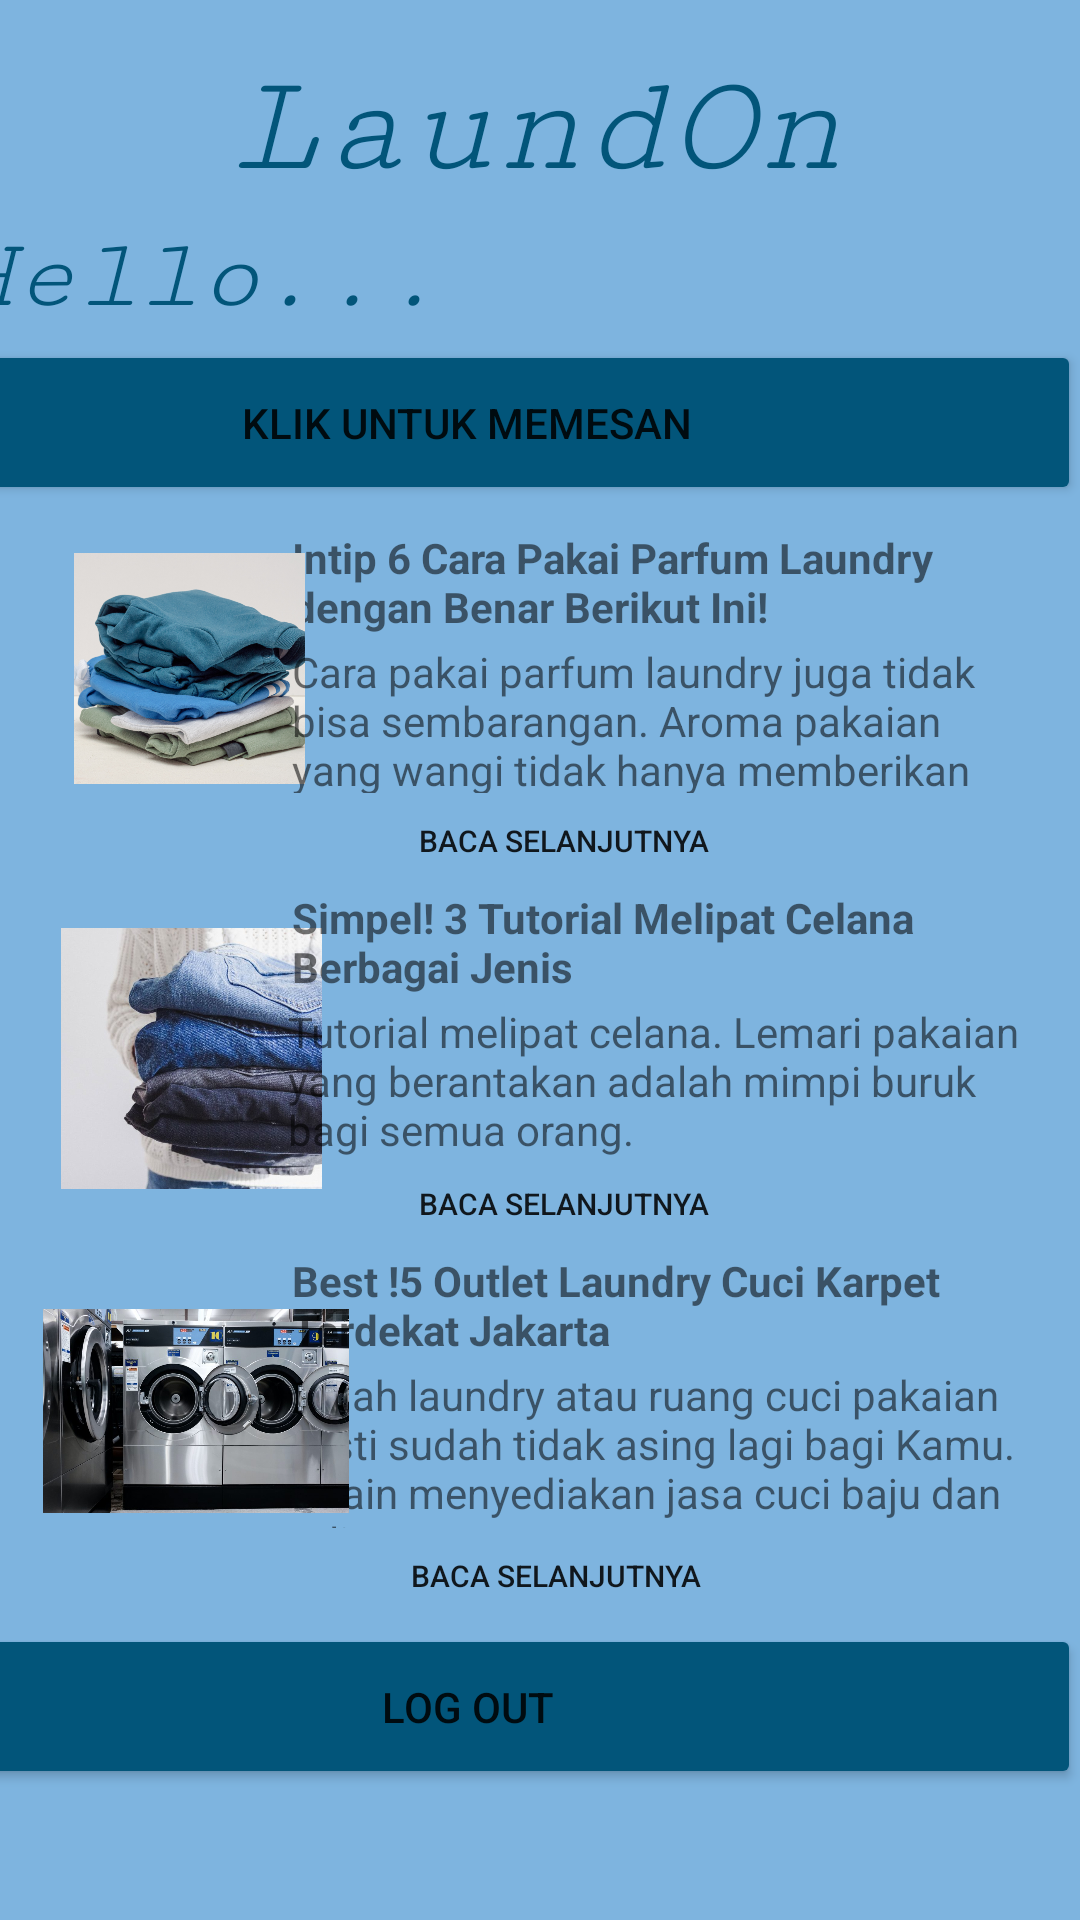

The Android layout XML behind this screen, and the referenced resources:
<!-- AndroidManifest.xml: application theme Theme.MyProyekAkhir -->
<!-- res/layout/activity_home.xml -->
<?xml version="1.0" encoding="utf-8"?>
<androidx.constraintlayout.widget.ConstraintLayout xmlns:android="http://schemas.android.com/apk/res/android"
    xmlns:app="http://schemas.android.com/apk/res-auto"
    xmlns:tools="http://schemas.android.com/tools"
    android:layout_width="match_parent"
    android:layout_height="match_parent"
    android:background="#7EB4DF">

    <TextView
        android:id="@+id/textView2"
        android:layout_width="wrap_content"
        android:layout_height="wrap_content"
        android:layout_marginTop="16dp"
        android:fontFamily="serif-monospace"
        android:text="LaundOn"
        android:textColor="#02557A"
        android:textSize="48sp"
        android:textStyle="italic"
        app:layout_constraintEnd_toEndOf="parent"
        app:layout_constraintHorizontal_bias="0.497"
        app:layout_constraintStart_toStartOf="parent"
        app:layout_constraintTop_toTopOf="parent" />

    <TextView
        android:id="@+id/textView"
        android:layout_width="111dp"
        android:layout_height="40dp"
        android:layout_above="@+id/name"
        android:layout_centerHorizontal="true"
        android:layout_centerVertical="true"
        android:layout_marginTop="4dp"
        android:text="Hello"
        android:textSize="34sp"
        android:textColor="#02557A"
        android:textStyle="italic"
        android:fontFamily="serif-monospace"
        app:layout_constraintEnd_toStartOf="@+id/name"
        app:layout_constraintHorizontal_bias="0.653"
        app:layout_constraintStart_toStartOf="parent"
        app:layout_constraintTop_toBottomOf="@+id/textView2" />

    <TextView
        android:id="@+id/name"
        android:layout_width="126dp"
        android:layout_height="40dp"
        android:layout_centerHorizontal="true"
        android:layout_centerVertical="true"
        android:layout_marginTop="4dp"
        android:layout_marginEnd="148dp"
        android:text="..."
        android:textSize="34sp"
        android:textColor="#02557A"
        android:textStyle="italic"
        android:fontFamily="serif-monospace"
        app:layout_constraintEnd_toEndOf="parent"
        app:layout_constraintTop_toBottomOf="@+id/textView2" />

    <Button
        android:id="@+id/btn_Pesan"
        android:layout_width="409dp"
        android:layout_height="55dp"
        android:backgroundTint="#02557A"
        android:text="Klik Untuk Memesan"
        app:layout_constraintEnd_toEndOf="parent"
        app:layout_constraintHorizontal_bias="1.0"
        app:layout_constraintStart_toStartOf="parent"
        app:layout_constraintTop_toBottomOf="@+id/textView" />

    <Button
        android:id="@+id/btnart2"
        android:layout_width="150dp"
        android:layout_height="32dp"
        android:background="#00FFFFFF"
        android:clickable="true"
        android:onClick="artikel3"
        android:text="baca selanjutnya"
        android:textSize="10sp"
        app:layout_constraintEnd_toEndOf="parent"
        app:layout_constraintHorizontal_bias="0.524"
        app:layout_constraintStart_toStartOf="parent"
        app:layout_constraintTop_toBottomOf="@+id/txtIsi3" />

    <TextView
        android:id="@+id/txtIsi3"
        android:layout_width="252dp"
        android:layout_height="54dp"
        android:text="Istilah laundry atau ruang cuci pakaian pasti sudah tidak asing lagi bagi Kamu. Selain menyediakan jasa cuci baju dan selimut"
        app:layout_constraintEnd_toEndOf="parent"
        app:layout_constraintHorizontal_bias="0.88"
        app:layout_constraintStart_toStartOf="parent"
        app:layout_constraintTop_toBottomOf="@+id/txtJudul3" />

    <Button
        android:id="@+id/btnart1"
        android:layout_width="150dp"
        android:layout_height="32dp"
        android:background="#00FFFFFF"
        android:onClick="artikel2"
        android:text="baca selanjutnya"
        android:textSize="10sp"
        app:layout_constraintEnd_toEndOf="parent"
        app:layout_constraintHorizontal_bias="0.536"
        app:layout_constraintStart_toStartOf="parent"
        app:layout_constraintTop_toBottomOf="@+id/txtIsi2" />

    <Button
        android:id="@+id/btnart"
        android:layout_width="150dp"
        android:layout_height="32dp"
        android:background="#00FFFFFF"
        android:clickable="true"
        android:onClick="artikel1"
        android:text="baca selanjutnya"
        android:textSize="10sp"
        app:layout_constraintEnd_toEndOf="parent"
        app:layout_constraintHorizontal_bias="0.536"
        app:layout_constraintStart_toStartOf="parent"
        app:layout_constraintTop_toBottomOf="@+id/txtIsi" />

    <ImageView
        android:id="@+id/imageView2"
        android:layout_width="101dp"
        android:layout_height="87dp"
        android:layout_marginTop="48dp"
        app:layout_constraintEnd_toEndOf="parent"
        app:layout_constraintHorizontal_bias="0.051"
        app:layout_constraintStart_toStartOf="parent"
        app:layout_constraintTop_toBottomOf="@+id/imageView"
        app:srcCompat="@drawable/artikel2" />

    <TextView
        android:id="@+id/txtJudul"
        android:layout_width="243dp"
        android:layout_height="38dp"
        android:layout_marginTop="8dp"
        android:text="Intip 6 Cara Pakai Parfum Laundry dengan Benar Berikut Ini!"
        android:textStyle="bold"
        app:layout_constraintEnd_toEndOf="parent"
        app:layout_constraintHorizontal_bias="0.833"
        app:layout_constraintStart_toStartOf="parent"
        app:layout_constraintTop_toBottomOf="@+id/btn_Pesan" />

    <ImageView
        android:id="@+id/imageView"
        android:layout_width="103dp"
        android:layout_height="77dp"
        android:layout_marginTop="16dp"
        app:layout_constraintEnd_toEndOf="parent"
        app:layout_constraintHorizontal_bias="0.045"
        app:layout_constraintStart_toStartOf="parent"
        app:layout_constraintTop_toBottomOf="@+id/btn_Pesan"
        app:srcCompat="@drawable/artikel1" />

    <TextView
        android:id="@+id/txtIsi"
        android:layout_width="243dp"
        android:layout_height="50dp"
        android:text="Cara pakai parfum laundry juga tidak bisa sembarangan. Aroma pakaian yang wangi tidak hanya memberikan kenyamanan bagi penggunanya "
        app:layout_constraintEnd_toEndOf="parent"
        app:layout_constraintHorizontal_bias="0.833"
        app:layout_constraintStart_toStartOf="parent"
        app:layout_constraintTop_toBottomOf="@+id/txtJudul" />

    <ImageView
        android:id="@+id/imageView3"
        android:layout_width="102dp"
        android:layout_height="84dp"
        android:layout_marginTop="32dp"
        app:layout_constraintEnd_toEndOf="parent"
        app:layout_constraintHorizontal_bias="0.055"
        app:layout_constraintStart_toStartOf="parent"
        app:layout_constraintTop_toBottomOf="@+id/imageView2"
        app:srcCompat="@drawable/artikel3" />

    <TextView
        android:id="@+id/txtIsi2"
        android:layout_width="248dp"
        android:layout_height="51dp"
        android:text="Tutorial melipat celana. Lemari pakaian yang berantakan adalah mimpi buruk bagi semua orang. "
        app:layout_constraintEnd_toEndOf="parent"
        app:layout_constraintHorizontal_bias="0.858"
        app:layout_constraintStart_toStartOf="parent"
        app:layout_constraintTop_toBottomOf="@+id/txtJudul2" />

    <TextView
        android:id="@+id/txtJudul3"
        android:layout_width="243dp"
        android:layout_height="38dp"
        android:text="Best !5 Outlet Laundry Cuci Karpet Terdekat Jakarta "
        android:textStyle="bold"
        app:layout_constraintEnd_toEndOf="parent"
        app:layout_constraintHorizontal_bias="0.833"
        app:layout_constraintStart_toStartOf="parent"
        app:layout_constraintTop_toBottomOf="@+id/btnart1" />

    <TextView
        android:id="@+id/txtJudul2"
        android:layout_width="243dp"
        android:layout_height="38dp"
        android:text="Simpel! 3 Tutorial Melipat Celana Berbagai Jenis "
        android:textStyle="bold"
        app:layout_constraintEnd_toEndOf="parent"
        app:layout_constraintHorizontal_bias="0.833"
        app:layout_constraintStart_toStartOf="parent"
        app:layout_constraintTop_toBottomOf="@+id/btnart" />

    <Button
        android:id="@+id/btn_logout"
        android:layout_width="409dp"
        android:layout_height="55dp"
        android:backgroundTint="#02557A"
        android:text="Log Out"
        app:layout_constraintBottom_toBottomOf="parent"
        app:layout_constraintEnd_toEndOf="parent"
        app:layout_constraintHorizontal_bias="1.0"
        app:layout_constraintStart_toStartOf="parent"
        app:layout_constraintTop_toBottomOf="@+id/btnart2"
        app:layout_constraintVertical_bias="0.0" />

</androidx.constraintlayout.widget.ConstraintLayout>
<!-- resources referenced by this layout -->
<resources>
  <!-- drawable artikel1: png bitmap (drawable, 712847 bytes) -->
  <!-- drawable artikel2: jpg bitmap (drawable, 93541 bytes) -->
  <!-- drawable artikel3: jpg bitmap (drawable, 105374 bytes) -->
  <style name="Theme.MyProyekAkhir" parent="Theme.MaterialComponents.DayNight.DarkActionBar">
          
          <item name="colorPrimary">@color/purple_500</item>
          <item name="colorPrimaryVariant">@color/purple_700</item>
          <item name="colorOnPrimary">@color/white</item>
          
          <item name="colorSecondary">@color/teal_200</item>
          <item name="colorSecondaryVariant">@color/teal_700</item>
          <item name="colorOnSecondary">@color/black</item>
          
          <item name="android:statusBarColor" tools:targetApi="l">?attr/colorPrimaryVariant</item>
          
      </style>
  <!-- not gathered from this repository: default colours our renderer supplied (Android Studio template values) -->
  <color name="purple_500">#FF6200EE</color>
  <color name="purple_700">#FF3700B3</color>
  <color name="teal_200">#FF03DAC5</color>
  <color name="teal_700">#FF018786</color>
  <color name="black">#FF000000</color>
  <color name="white">#FFFFFFFF</color>
</resources>
